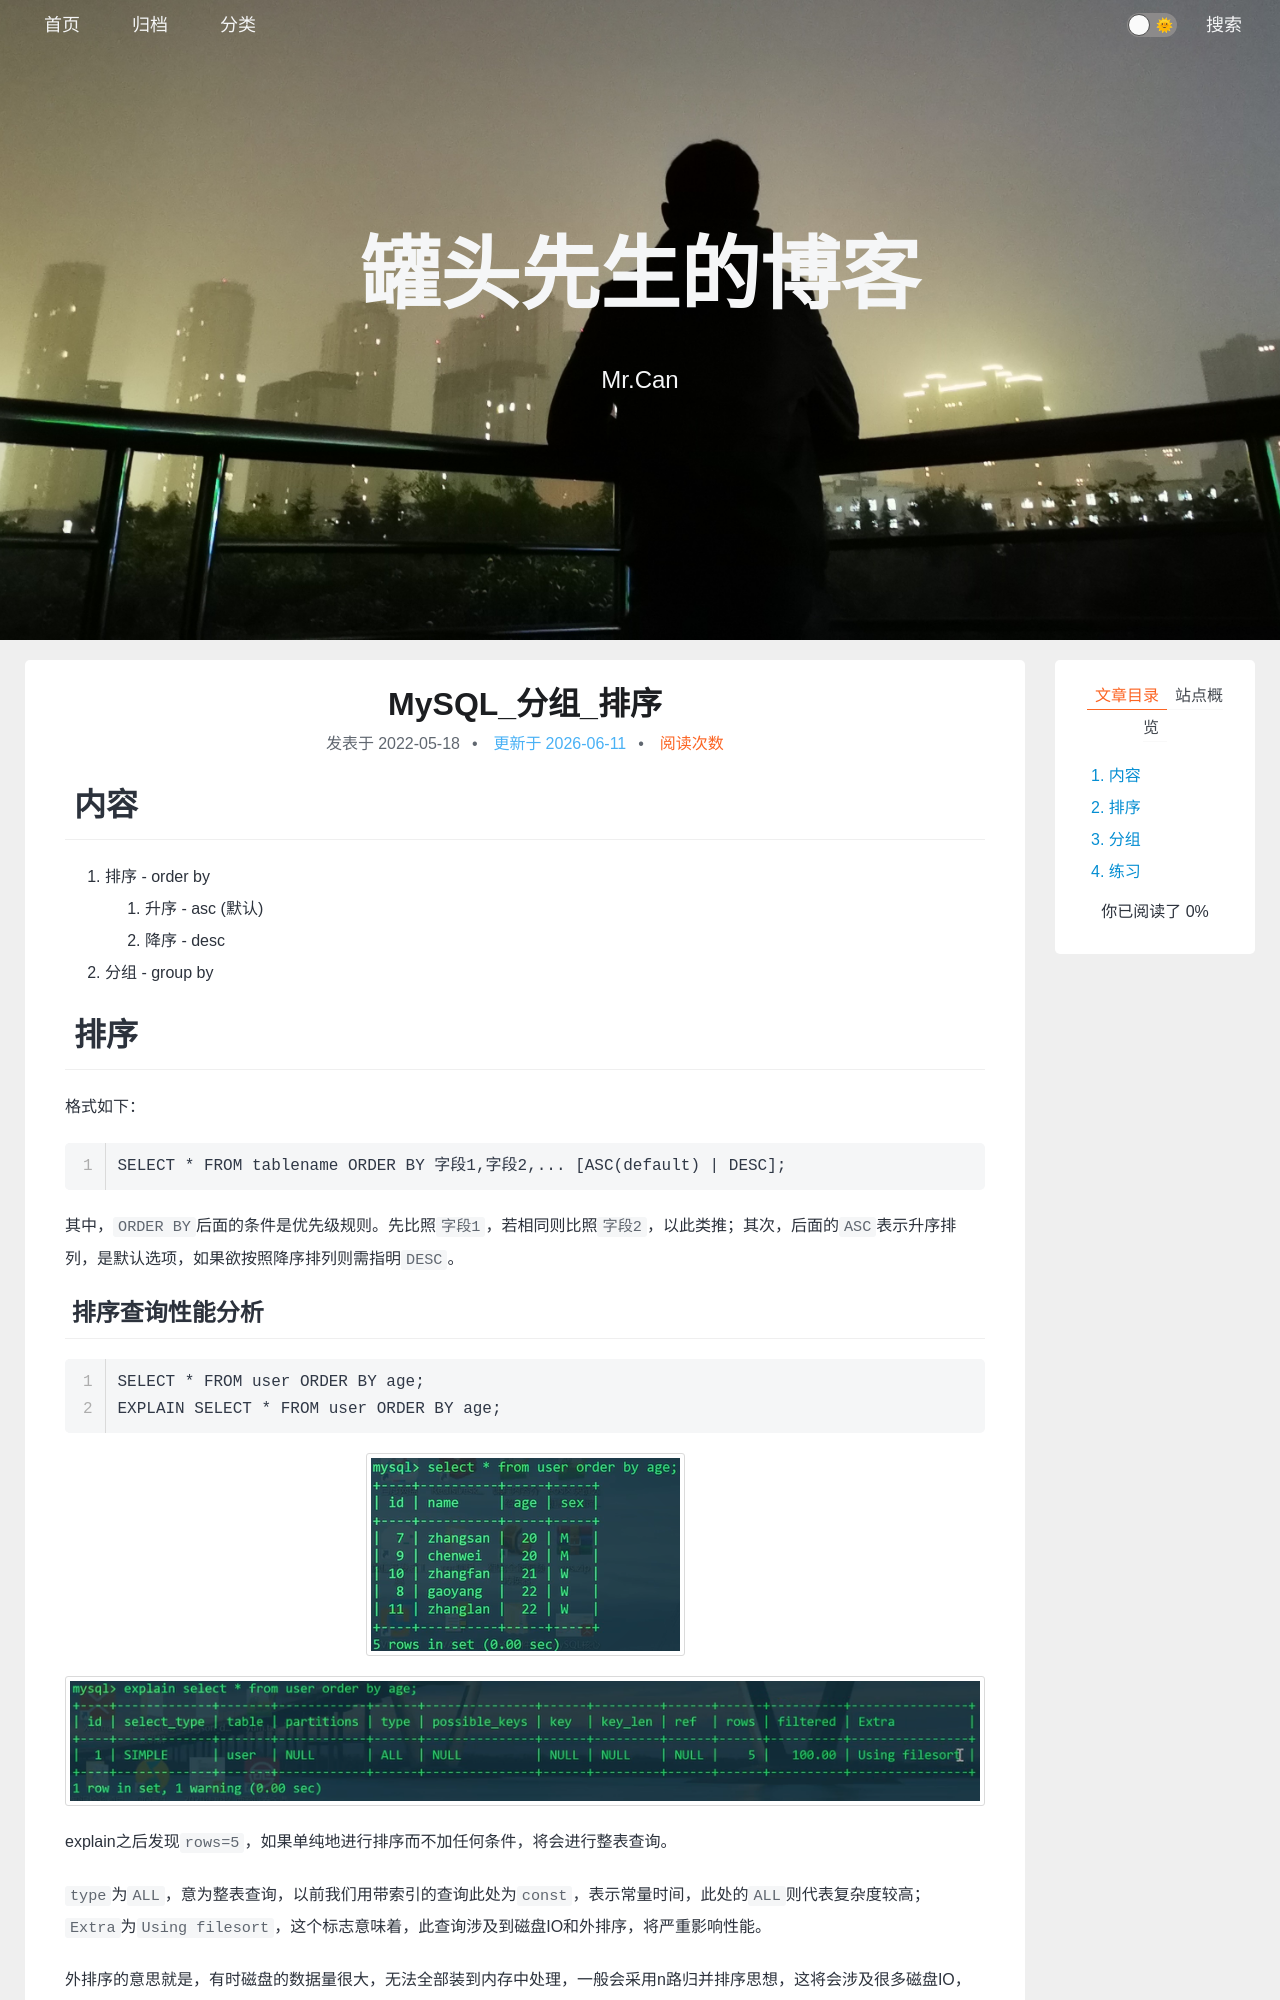

repository: xing-cg/xing-cg.github.io · page: 数据库/MySQL_分组_排序/index.html · generator: jekyll

---
title: MySQL_分组_排序
categories:
  - - 数据库
    - MySQL
tags: 
date: 2022/5/18
updated: 
comments: 
published:
---

# 内容

1. 排序 - order by
   1. 升序 - asc (默认)
   2. 降序 - desc
2. 分组 - group by

# 排序

格式如下：

```mysql
SELECT * FROM tablename ORDER BY 字段1,字段2,... [ASC(default) | DESC];
```

其中，`ORDER BY`后面的条件是优先级规则。先比照`字段1`，若相同则比照`字段2`，以此类推；其次，后面的`ASC`表示升序排列，是默认选项，如果欲按照降序排列则需指明`DESC`。
